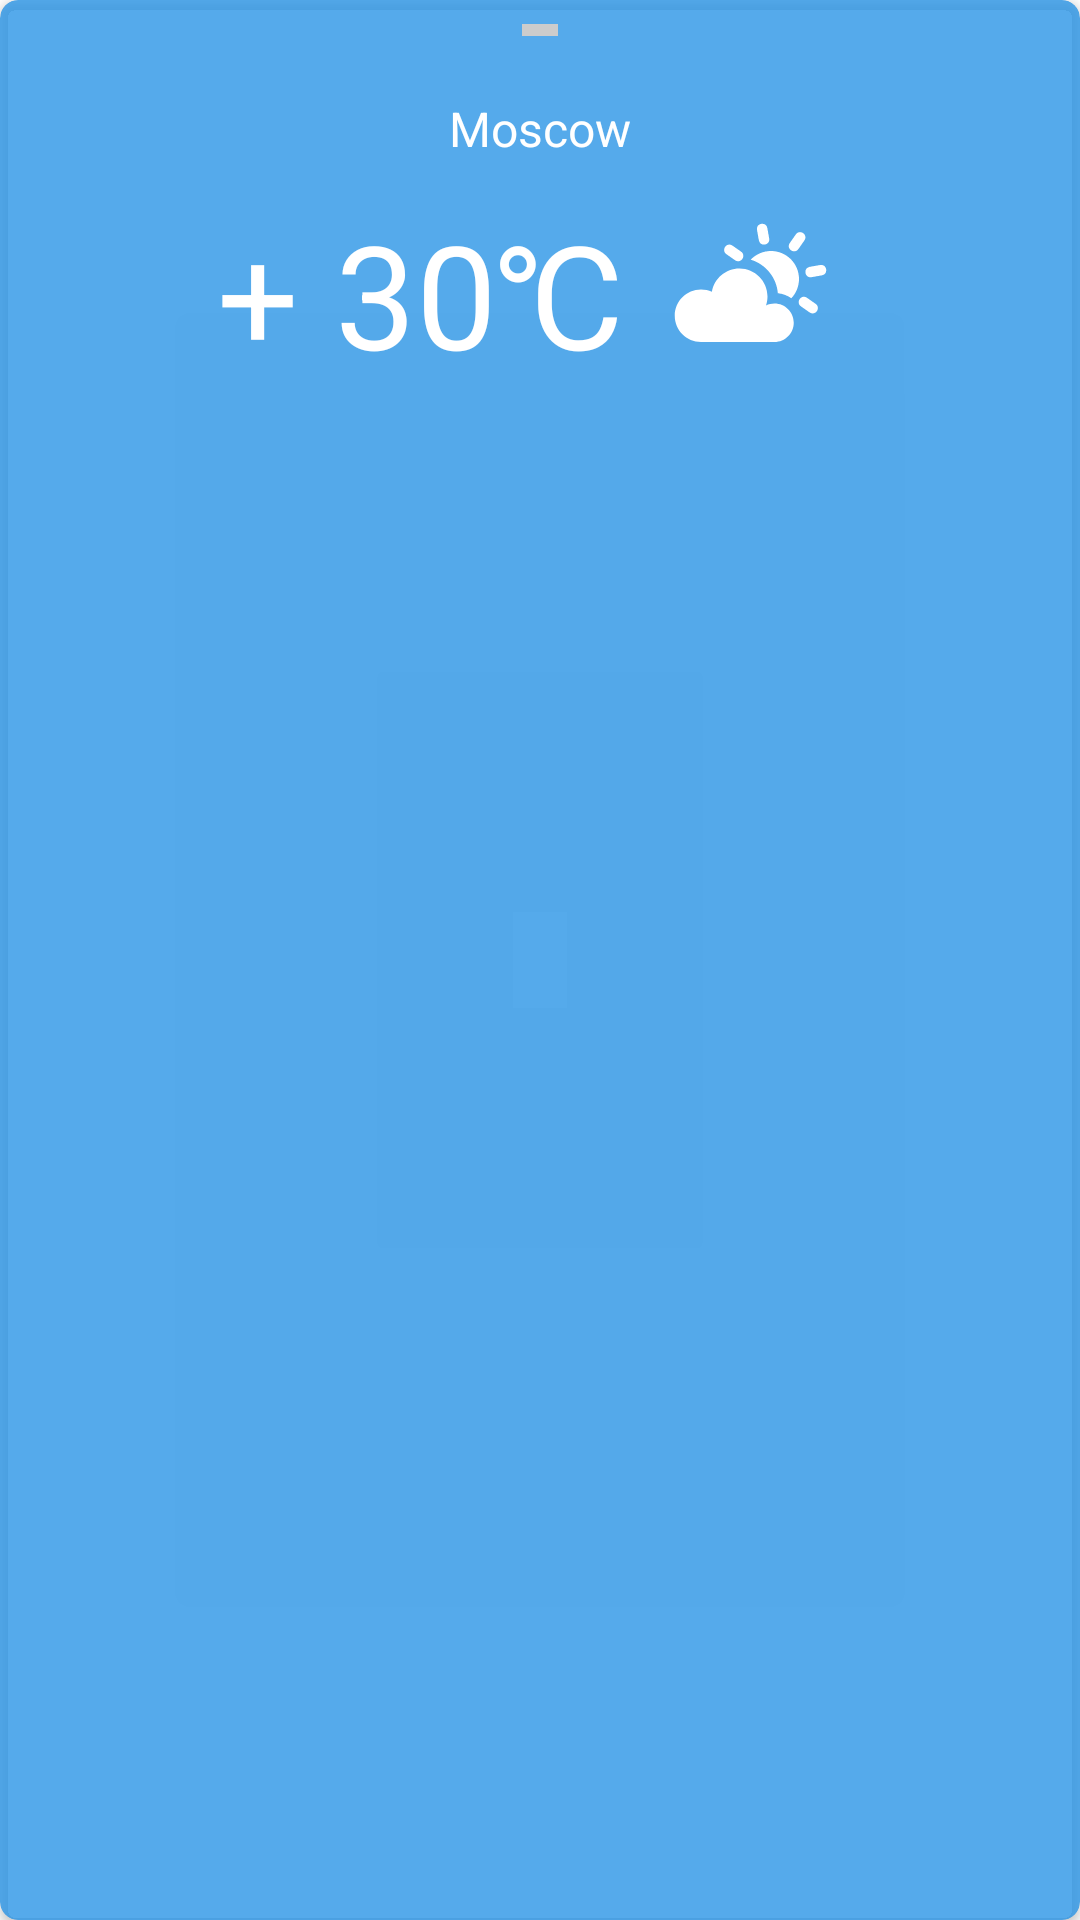

Write the Android layout XML for this screen, with the resource values it uses.
<!-- AndroidManifest.xml: application theme AppTheme -->
<!-- res/layout/layout_hourly_forecast.xml -->
<?xml version="1.0" encoding="utf-8"?>
<LinearLayout xmlns:app="http://schemas.android.com/apk/res-auto"
              xmlns:android="http://schemas.android.com/apk/res/android"
              xmlns:tools="http://schemas.android.com/tools"
              android:id="@+id/bottom_sheet"
              android:layout_width="match_parent"
              android:layout_height="wrap_content"
              android:orientation="vertical"
              android:background="@android:color/transparent"
              app:behavior_hideable="false"
              app:behavior_peekHeight="80dp"
              app:layout_behavior="android.support.design.widget.BottomSheetBehavior">

    <android.support.v7.widget.CardView
            xmlns:card_view="http://schemas.android.com/apk/res-auto"
            android:layout_width="match_parent"
            android:layout_height="match_parent"
            android:layout_gravity="center"
            android:backgroundTint="@color/bg_bottom_sheet"
            card_view:cardCornerRadius="6dp">

        <LinearLayout android:layout_width="match_parent"
                      android:layout_height="match_parent"
                      android:orientation="vertical">

            
            <View android:layout_width="12dp"
                  android:layout_height="4dp"
                  android:layout_margin="8dp"
                  android:layout_gravity="center"
                  android:background="#cccccc"/>

            
            <TextView android:id="@+id/tvCity"
                      android:layout_width="match_parent"
                      android:layout_height="wrap_content"
                      android:gravity="center"
                      android:layout_margin="12dp"
                      android:textSize="16sp"
                      android:textColor="@android:color/white"
                      android:text="@string/toolCity"
                      tools:text="@string/toolCity"/>

            
            <LinearLayout android:layout_width="match_parent"
                          android:layout_height="wrap_content"
                          android:orientation="horizontal"
                          android:gravity="center">

                <TextView android:id="@+id/tvTemperature"
                          android:textColor="@android:color/white"
                          android:layout_width="wrap_content"
                          android:layout_height="wrap_content"
                          android:textSize="48sp"
                          android:gravity="center"
                          android:text="@string/toolTemperature"
                          tools:text="@string/toolTemperature"/>

                <ImageView
                        android:id="@+id/ivBkn"
                        android:layout_width="@dimen/imgBknWidth"
                        android:layout_height="@dimen/imgBknHeight"
                        android:layout_marginStart="@dimen/leftMargin"
                        android:layout_marginEnd="@dimen/endMargin"
                        app:srcCompat="@drawable/bkn_d_flat"
                        tools:src="@drawable/bkn_d_flat"/>
            </LinearLayout>

            <android.support.v7.widget.RecyclerView
                    android:id="@+id/rvHourly"
                    android:layout_width="match_parent"
                    android:layout_height="wrap_content"
                    android:layout_marginTop="4dp"
                    android:layout_marginBottom="100dp"
                    app:layout_behavior="@string/appbar_scrolling_view_behavior" />
        </LinearLayout>
    </android.support.v7.widget.CardView>
</LinearLayout>
<!-- resources referenced by this layout -->
<resources>
  <color name="bg_bottom_sheet">#cc2b95e6</color>
  <dimen name="endMargin">12dp</dimen>
  <dimen name="imgBknHeight">56dp</dimen>
  <dimen name="imgBknWidth">56dp</dimen>
  <dimen name="leftMargin">12dp</dimen>
  <!-- drawable bkn_d_flat (drawable) -->
  <?xml version="1.0" encoding="utf-8"?>
  <vector android:height="24.0dip" android:width="24.0dip" android:viewportWidth="24.0" android:viewportHeight="24.0"
    xmlns:android="http://schemas.android.com/apk/res/android">
      <path android:fillColor="#ffffffff" android:pathData="M13.106,7.238c0.728,-0.763 1.755,-1.238 2.894,-1.238 2.209,0 4,1.791 4,4 0,1.064 -0.415,2.031 -1.093,2.747 -0.56,-0.386 -1.217,-0.641 -1.928,-0.72 -0.193,-2.269 -1.765,-4.145 -3.874,-4.789z" />
      <path android:fillColor="#ffffffff" android:pathData="M15.48,2.73l0.26,1.477c0.174,0.985 -1.304,1.245 -1.477,0.26l-0.26,-1.477c-0.174,-0.985 1.304,-1.245 1.477,-0.26zM20.773,4.491l-0.86,1.229c-0.574,0.819 -1.802,-0.041 -1.229,-0.86l0.86,-1.229c0.574,-0.819 1.802,0.041 1.229,0.86zM10.492,5.227l1.229,0.86c0.819,0.574 -0.041,1.802 -0.86,1.229l-1.229,-0.86c-0.819,-0.574 0.041,-1.802 0.86,-1.229zM21.141,12.683l1.229,0.86c0.819,0.574 -0.041,1.802 -0.86,1.229l-1.229,-0.86c-0.819,-0.574 0.041,-1.802 0.86,-1.229zM23.271,9.479l-1.477,0.26c-0.985,0.174 -1.245,-1.304 -0.26,-1.477l1.477,-0.26c0.985,-0.174 1.245,1.304 0.26,1.477z" />
      <path android:fillColor="#ffffffff" android:pathData="M6,19c-2.071,0 -3.75,-1.679 -3.75,-3.75 0,-2.071 1.679,-3.75 3.75,-3.75 0.555,0 1.081,0.12 1.555,0.336 0.316,-1.893 1.962,-3.336 3.945,-3.336 2.209,0 4,1.791 4,4 0,0.447 -0.073,0.878 -0.209,1.279 0.365,-0.179 0.775,-0.279 1.209,-0.279 1.519,0 2.75,1.231 2.75,2.75s-1.231,2.75 -2.75,2.75h-10.5z" />
  </vector>
  <string name="toolCity" translatable="false">Moscow</string>
  <string name="toolTemperature" translatable="false">+ 30\u2103</string>
  <style name="AppTheme" parent="Theme.MaterialComponents.Light.NoActionBar">
          
          <item name="colorPrimary">@color/colorPrimary</item>
          <item name="colorPrimaryDark">@color/colorPrimaryDark</item>
          <item name="colorAccent">@color/colorAccent</item>
          <item name="shapeAppearanceLargeComponent">@style/AppShapeAppearance.LargeComponent</item>
      </style>
  <color name="colorPrimary">#C0C0C0C0</color>
  <color name="colorPrimaryDark">#C0C0C0C0</color>
  <color name="colorAccent">#cc2b95e6</color>
  <style name="AppShapeAppearance.LargeComponent" parent="ShapeAppearance.MaterialComponents.LargeComponent">
          <item name="cornerFamily">rounded</item>
          <item name="cornerSizeTopLeft">8dp</item>
          <item name="cornerSizeTopRight">8dp</item>
          <item name="cornerSizeBottomRight">0dp</item>
          <item name="cornerSizeBottomLeft">0dp</item>
      </style>
</resources>
